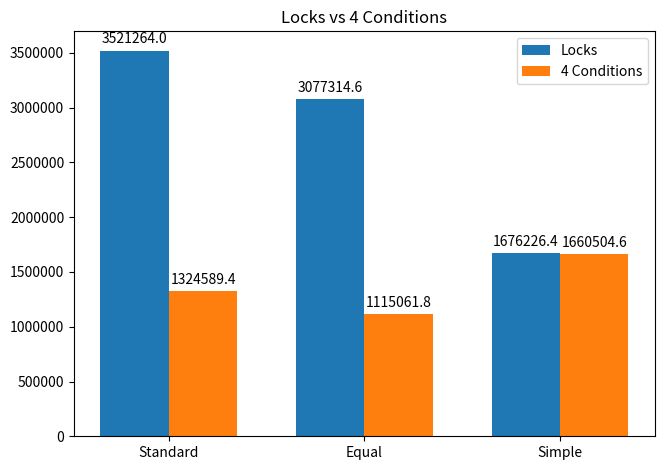

Reproduce this figure in Python.
import matplotlib.pyplot as plt
import numpy as np


labels = ['Standard', 'Equal', 'Simple']
locks_means = [3521264.0, 3077314.6, 1676226.4]
cond4_means = [1324589.4, 1115061.8, 1660504.6]

x = np.arange(len(labels))  
width = 0.35 

fig, ax = plt.subplots()
rects1 = ax.bar(x - width/2, locks_means, width, label='Locks')
rects2 = ax.bar(x + width/2, cond4_means, width, label='4 Conditions')

ax.set_title('Locks vs 4 Conditions')
ax.set_xticks(x, labels)
ax.legend()

ax.bar_label(rects1, padding=3, fmt = '%.1f')
ax.bar_label(rects2, padding=3, fmt = '%.1f')

fig.tight_layout()

plt.ticklabel_format(style='plain', axis='y')
plt.show()